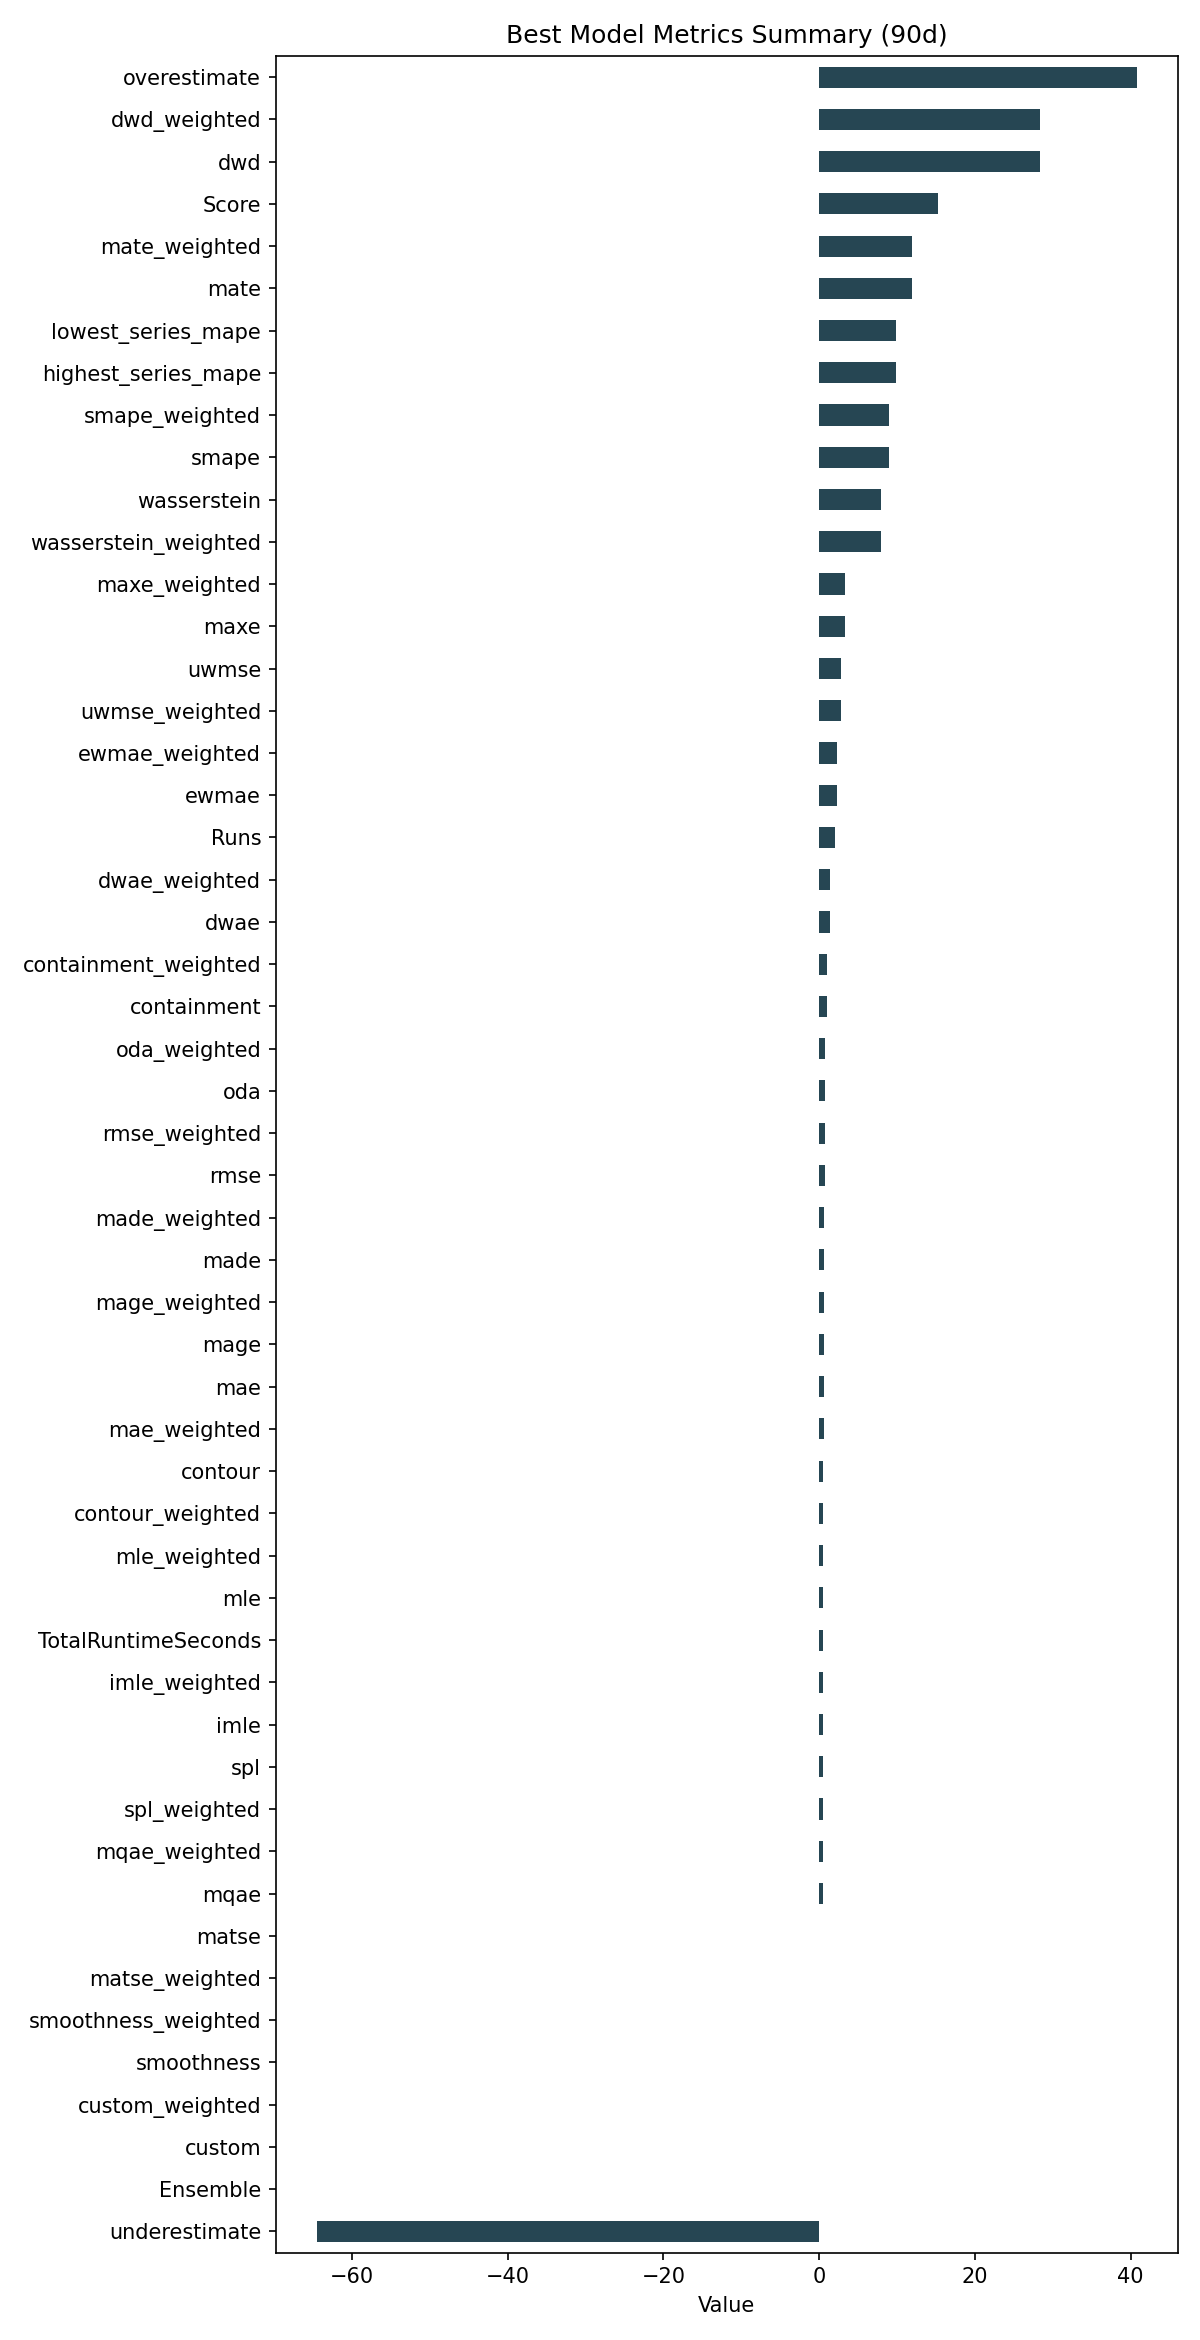

The file beside this chart, header and first rows:
ID, Model, ModelParameters, TransformationParameters, Ensemble, Runs, smape, mae, rmse, made, mage, custom, underestimate, mle, overestimate, imle, spl, containment, contour, maxe, oda, dwae, mqae, ewmae
bb9096ac5c34ea8963aafa8fbf155c98, RollingRegression, {"regression_model": {"model": "ElasticN…, {"fillna": "rolling_mean", "transformati…, 0, 2, 8.956, 0.5849, 0.7377, 0.6144, 0.5849, 0.0, -64.51, 0.5198, 40.76, 0.4886, 0.4508, 0.9889, 0.5222, 3.329, 0.8056, 1.363, 0.4442, 2.239
